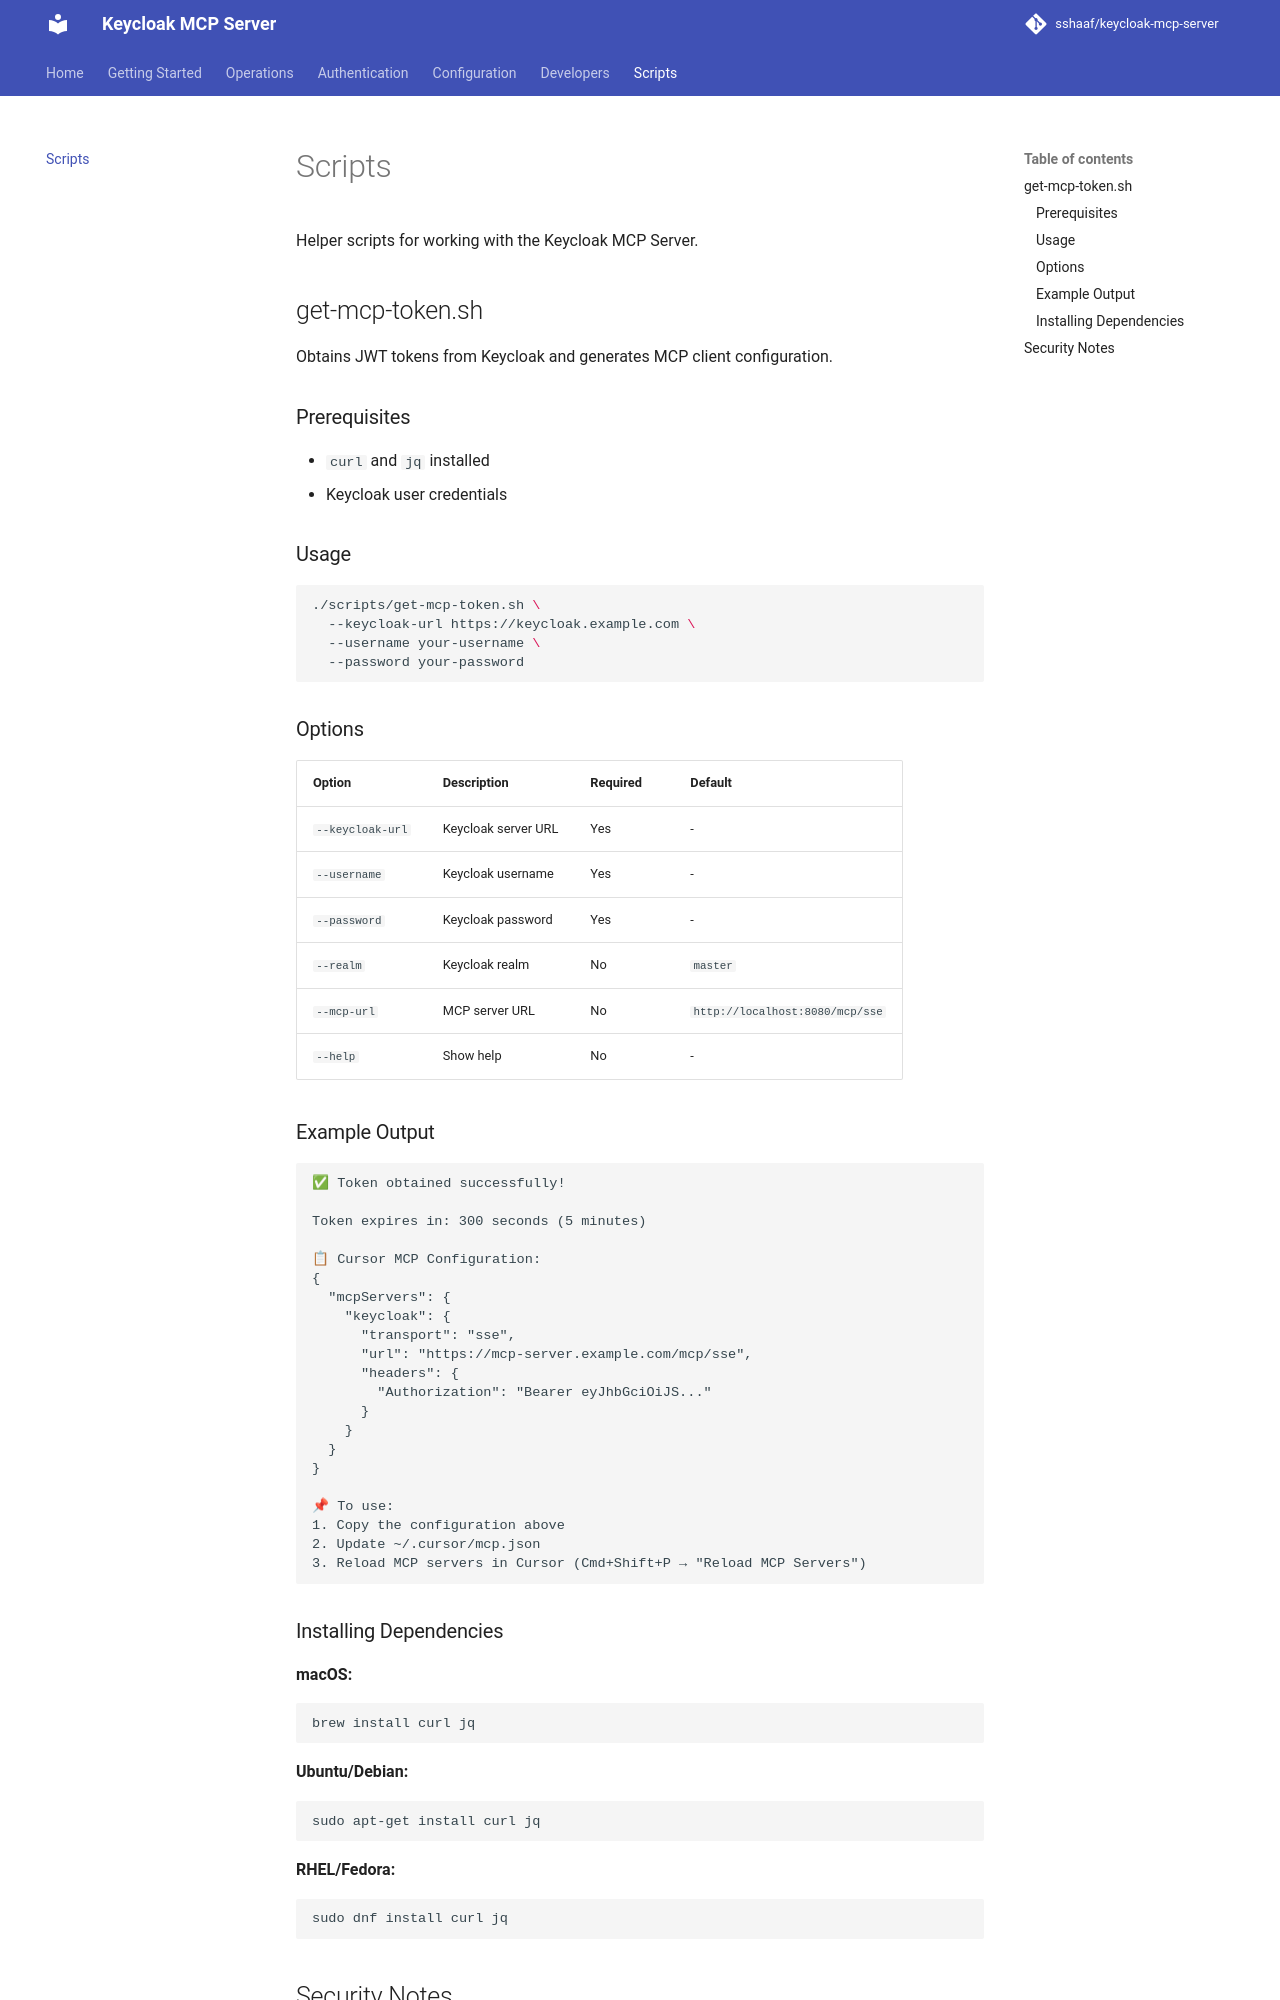

repository: sshaaf/keycloak-mcp-server · page: scripts-guide/index.html · generator: mkdocs

# Scripts

Helper scripts for working with the Keycloak MCP Server.

## get-mcp-token.sh

Obtains JWT tokens from Keycloak and generates MCP client configuration.

### Prerequisites

- `curl` and `jq` installed
- Keycloak user credentials

### Usage

```bash
./scripts/get-mcp-token.sh \
  --keycloak-url https://keycloak.example.com \
  --username your-username \
  --password your-password
```

### Options

| Option | Description | Required | Default |
|--------|-------------|----------|---------|
| `--keycloak-url` | Keycloak server URL | Yes | - |
| `--username` | Keycloak username | Yes | - |
| `--password` | Keycloak password | Yes | - |
| `--realm` | Keycloak realm | No | `master` |
| `--mcp-url` | MCP server URL | No | `http://localhost:8080/mcp/sse` |
| `--help` | Show help | No | - |

### Example Output

```
✅ Token obtained successfully!

Token expires in: 300 seconds (5 minutes)

📋 Cursor MCP Configuration:
{
  "mcpServers": {
    "keycloak": {
      "transport": "sse",
      "url": "https://mcp-server.example.com/mcp/sse",
      "headers": {
        "Authorization": "Bearer eyJhbGciOiJS..."
      }
    }
  }
}

📌 To use:
1. Copy the configuration above
2. Update ~/.cursor/mcp.json
3. Reload MCP servers in Cursor (Cmd+Shift+P → "Reload MCP Servers")
```

### Installing Dependencies

**macOS:**
```bash
brew install curl jq
```

**Ubuntu/Debian:**
```bash
sudo apt-get install curl jq
```

**RHEL/Fedora:**
```bash
sudo dnf install curl jq
```
